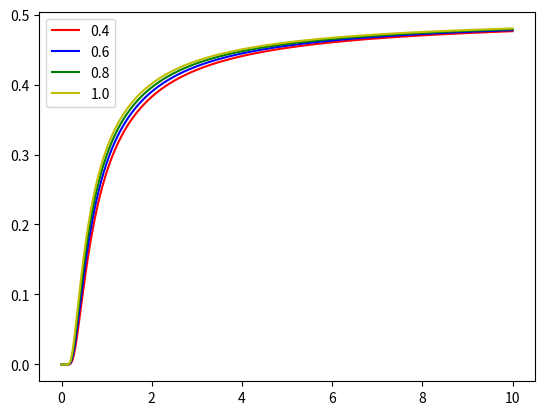

The matplotlib source for this figure:
#!/usr/bin/env python3
# -*- coding: utf-8 -*-
"""
Created on Fri Oct  6 21:32:11 2017

@author: jianfengsong
"""
import numpy as np
import matplotlib.pyplot as plt
import scipy.integrate as integrate
import scipy.stats as ns
import math

infn=np.inf

def var(x1,y1):
    h=-np.sqrt(2)*x1*np.sqrt(1+y1)
    return 1/h
#    return -math.pow(h,-1)

#def snrv(x):
#    return [(2*np.pi)**0.5]*{integrate.quad(np.exp(-(x**2))/2,lambda x :-infn,lambda x:x} 

x=np.arange(0.001,10.0,0.001)
y=np.arange(0.4,1.0,0.2)

plt.figure(1)
#for a in y:
#    for b in x:
plt.plot(x,ns.norm.cdf(var(x,0.4)),'r',label='0.4')
plt.plot(x,ns.norm.cdf(var(x,0.6)),'b',label='0.6')
plt.plot(x,ns.norm.cdf(var(x,0.8)),'g',label='0.8')
plt.plot(x,ns.norm.cdf(var(x,1.0)),'y',label='1.0')
#      print(x,var(x,a))
plt.legend()
plt.show()
      
#print (snrv(1))
